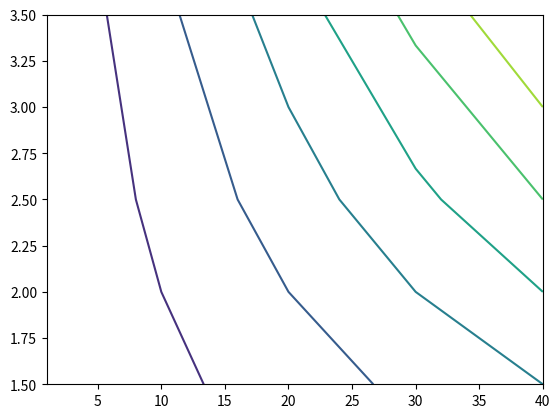

This chart was generated by the following Python code:
import matplotlib.pyplot as plt
import numpy as np
x=[1,10,20,30,40]
y=[1.5,2.5,3.5]

xx,yy=np.meshgrid(x,y)
def z(xx,yy):
   return xx*yy
z=z(xx,yy)
print(z)
plt.contour(x,y,z)
plt.show()